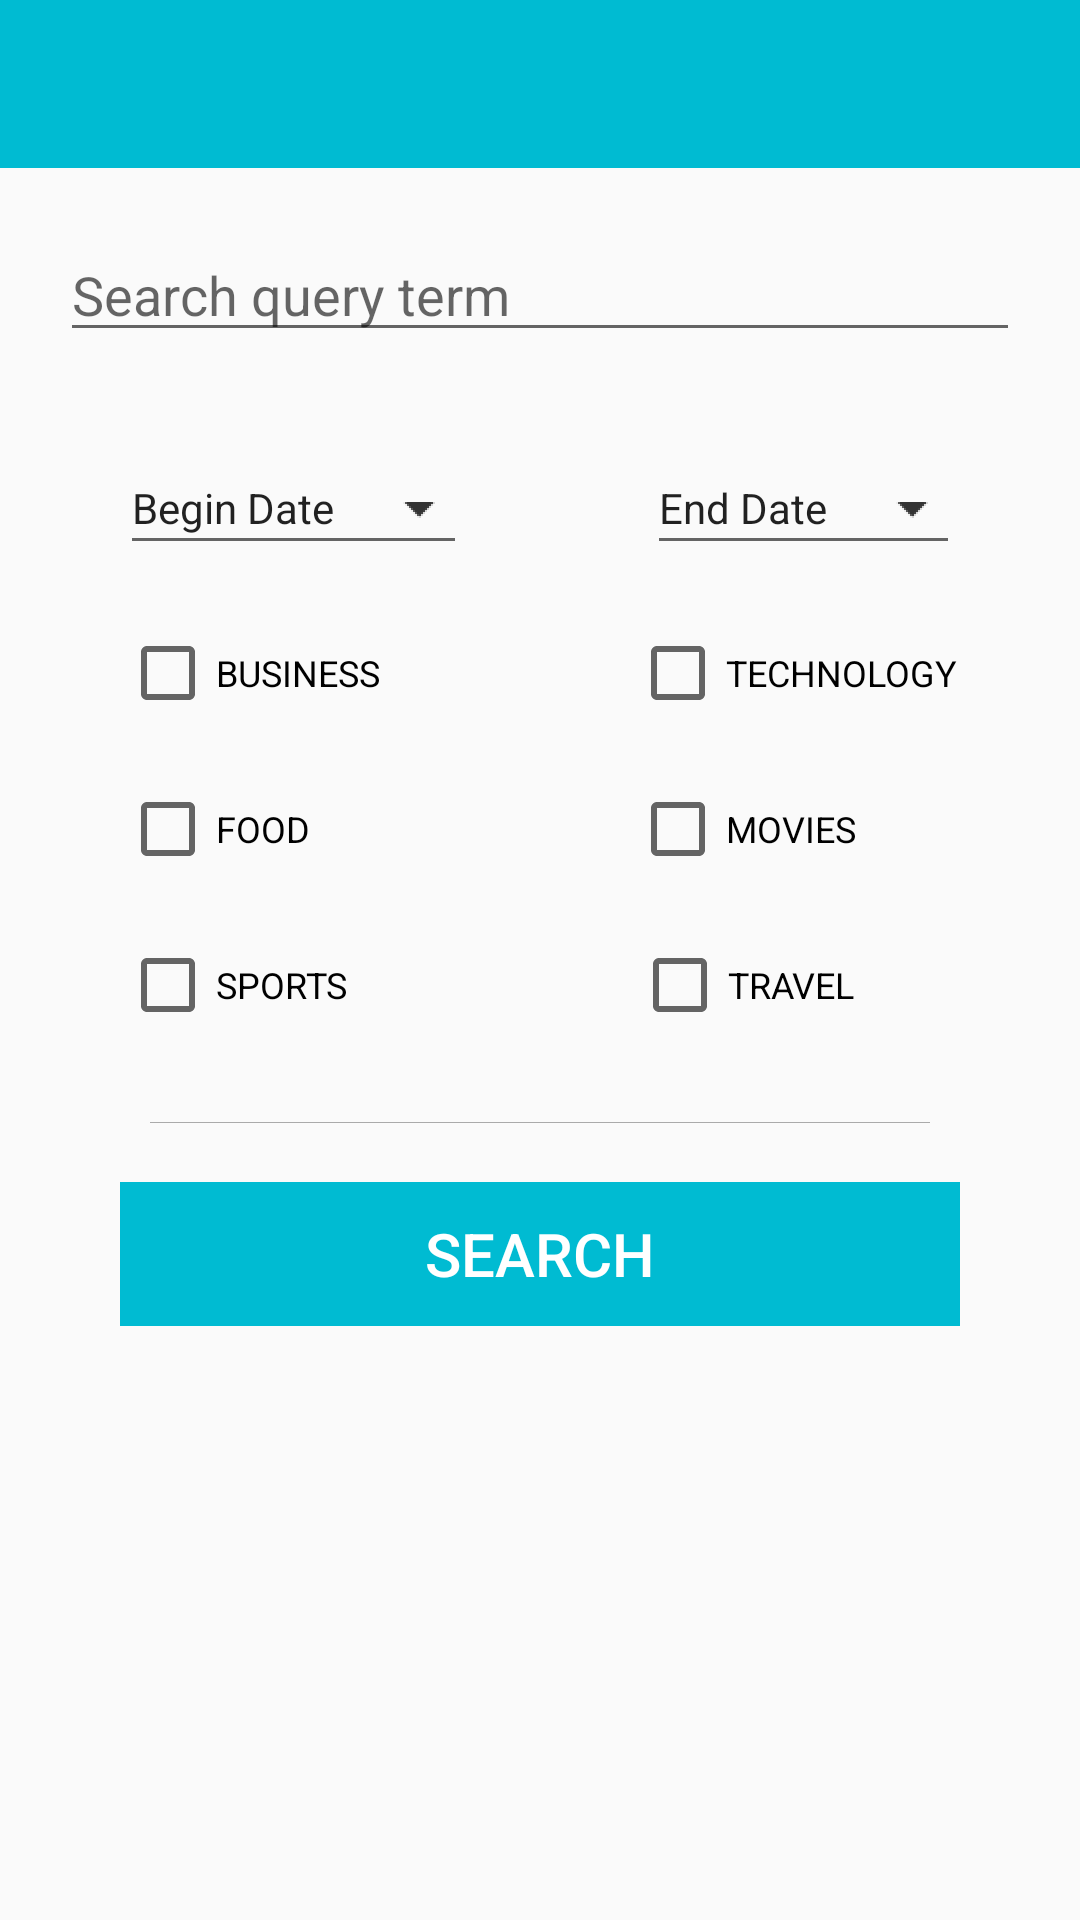

Android layout source for this screen:
<!-- AndroidManifest.xml: application theme AppTheme -->
<!-- res/layout/activity_search.xml -->
<?xml version="1.0" encoding="utf-8"?>
<LinearLayout xmlns:android="http://schemas.android.com/apk/res/android"
    xmlns:tools="http://schemas.android.com/tools"
    android:id="@+id/firstlayout"
    android:layout_width="match_parent"
    android:layout_height="wrap_content"
    android:animateLayoutChanges="true"
    android:orientation="vertical"
    android:theme="@style/AppTheme_alt"
    tools:context=".ui.notifications.activities.NotificationActivity">

    <include
        layout="@layout/toolbar"
        android:layout_width="match_parent"
        android:layout_height="wrap_content" />

    <LinearLayout
        android:id="@+id/fragment_place_search_activity"
        android:layout_width="match_parent"
        android:layout_height="match_parent"
        android:orientation="vertical"


        >

        <EditText
            android:id="@+id/activity_search_search_query"
            android:layout_width="match_parent"
            android:layout_height="wrap_content"
            android:layout_gravity="center"
            android:layout_margin="20dp"
            android:hint="@string/search_query_term"
            android:inputType="text"
            android:maxLines="1"
            android:textSize="@dimen/text_size_title" />

        <LinearLayout
            android:id="@+id/time_layout"
            android:layout_width="match_parent"
            android:layout_height="wrap_content"
            android:gravity="center"
            android:orientation="horizontal"
            android:padding="10dp">

            <TextView
                android:id="@+id/textview_from_date"
                style="@style/Widget.AppCompat.Spinner"
                android:layout_width="wrap_content"
                android:layout_height="wrap_content"
                android:layout_marginStart="30dp"
                android:layout_marginEnd="30dp"
                android:layout_weight="1"
                android:background="?attr/editTextBackground"
                android:drawableEnd="@drawable/arrow_down"
                android:text="@string/begin_date"
                android:textSize="@dimen/text_size_normal" />

            <TextView
                android:id="@+id/textview_to_date"
                style="@style/Widget.AppCompat.Spinner"
                android:layout_width="wrap_content"
                android:layout_height="wrap_content"
                android:layout_marginStart="30dp"
                android:layout_marginEnd="30dp"
                android:layout_weight="1"
                android:background="?attr/editTextBackground"
                android:drawableEnd="@drawable/arrow_down"
                android:text="@string/end_date"
                android:textSize="@dimen/text_size_normal" />
        </LinearLayout>

        <include
            android:id="@+id/layout_search_categories"
            layout="@layout/checkbox_categories"
            android:layout_width="match_parent"
            android:layout_height="wrap_content" />

        <LinearLayout
            android:id="@+id/btn_layout"
            android:layout_width="match_parent"
            android:layout_height="match_parent"
            android:divider="@android:color/darker_gray"
            android:dividerPadding="30dp"
            android:orientation="vertical"
            android:padding="20dp"
            android:showDividers="beginning">

            <Button
                android:id="@+id/activity_search_btn"
                android:layout_width="match_parent"
                android:layout_height="wrap_content"
                android:layout_margin="20dp"
                android:background="@color/colorPrimary"
                android:enabled="false"
                android:text="@string/search"
                android:textColor="@android:color/white"
                android:textSize="@dimen/text_size_bigger" />


        </LinearLayout>

    </LinearLayout>
</LinearLayout>
<!-- res/layout/toolbar.xml (included above) -->
<?xml version="1.0" encoding="utf-8"?>
<android.support.v7.widget.Toolbar xmlns:android="http://schemas.android.com/apk/res/android"
    xmlns:app="http://schemas.android.com/apk/res-auto"

    android:id="@+id/toolbar"
    android:layout_width="match_parent"
    android:layout_height="wrap_content"
    android:background="@color/colorPrimary"
    android:minHeight="?attr/actionBarSize"
    android:textAlignment="center"
    android:theme="@style/ToolbarTheme"
    app:popupTheme="@style/ThemeOverlay.MyPopUp"
    app:titleTextAppearance="@style/Toolbar.TitleText" />
<!-- res/layout/checkbox_categories.xml (included above) -->
<?xml version="1.0" encoding="utf-8"?>
<LinearLayout xmlns:android="http://schemas.android.com/apk/res/android"
    xmlns:tools="http://schemas.android.com/tools"
    android:id="@+id/categories_fragment"
    android:layout_width="match_parent"
    android:layout_height="wrap_content"
    android:orientation="vertical"
    tools:context=".ui.search.activities.SearchActivity">

    <LinearLayout
        android:layout_width="match_parent"
        android:layout_height="wrap_content"
        android:gravity="center"
        android:orientation="horizontal"
        android:padding="10dp">

        <CheckBox
            android:id="@+id/checkbox_business"
            android:layout_width="match_parent"
            android:layout_height="wrap_content"
            android:layout_marginStart="30dp"
            android:layout_marginEnd="30dp"
            android:layout_weight="1"
            android:text="@string/business_tab"
            android:textSize="@dimen/text_size_low" />

        <CheckBox
            android:id="@+id/checkbox_tech"
            android:layout_width="match_parent"
            android:layout_height="wrap_content"
            android:layout_marginStart="30dp"
            android:layout_marginEnd="30dp"
            android:layout_weight="1"
            android:text="@string/tech_tab"
            android:textSize="@dimen/text_size_low" />
    </LinearLayout>

    <LinearLayout
        android:layout_width="match_parent"
        android:layout_height="wrap_content"
        android:gravity="center"
        android:orientation="horizontal"
        android:padding="10dp">


        <CheckBox
            android:id="@+id/checkbox_food"
            android:layout_width="match_parent"
            android:layout_height="wrap_content"
            android:layout_marginStart="30dp"
            android:layout_marginEnd="30dp"
            android:layout_weight="1"
            android:text="@string/food_tab"
            android:textSize="@dimen/text_size_low" />

        <CheckBox
            android:id="@+id/checkbox_movies"
            android:layout_width="match_parent"
            android:layout_height="wrap_content"
            android:layout_marginStart="30dp"
            android:layout_marginEnd="30dp"
            android:layout_weight="1"
            android:text="@string/movies_tab"
            android:textSize="@dimen/text_size_low" />

    </LinearLayout>

    <LinearLayout
        android:layout_width="match_parent"
        android:layout_height="wrap_content"
        android:gravity="center"
        android:orientation="horizontal"
        android:padding="10dp">


        <CheckBox
            android:id="@+id/checkbox_sports"
            android:layout_width="wrap_content"
            android:layout_height="wrap_content"
            android:layout_marginStart="30dp"
            android:layout_marginEnd="30dp"
            android:layout_weight="1"
            android:text="@string/sport_tab"
            android:textSize="@dimen/text_size_low" />

        <CheckBox
            android:id="@+id/checkbox_travel"
            android:layout_width="wrap_content"
            android:layout_height="wrap_content"
            android:layout_gravity="center"
            android:layout_marginStart="30dp"
            android:layout_marginEnd="30dp"
            android:layout_weight="1"
            android:text="@string/travel_tab"
            android:textSize="@dimen/text_size_low" />
    </LinearLayout>

</LinearLayout>
<!-- resources referenced by this layout -->
<resources>
  <color name="colorPrimary">#00BBD2</color>
  <dimen name="text_size_bigger">26sp</dimen>
  <dimen name="text_size_low">18sp</dimen>
  <dimen name="text_size_normal">20sp</dimen>
  <dimen name="text_size_title">24sp</dimen>
  <!-- drawable arrow_down: png bitmap (drawable-hdpi, 142 bytes) -->
  <string name="begin_date">Begin Date</string>
  <string name="business_tab">BUSINESS</string>
  <string name="end_date">End Date</string>
  <string name="food_tab">FOOD</string>
  <string name="movies_tab">MOVIES</string>
  <string name="search">Search</string>
  <string name="search_query_term">Search query term</string>
  <string name="sport_tab">SPORTS</string>
  <string name="tech_tab">TECHNOLOGY</string>
  <string name="travel_tab">TRAVEL</string>
  <style name="AppTheme_alt" parent="Theme.AppCompat.Light.NoActionBar">
          <item name="colorPrimary">@color/colorPrimary</item>
          <item name="colorPrimaryDark">@color/colorPrimaryDark</item>
          <item name="colorAccent">@color/colorPrimary</item>
          <item name="android:datePickerStyle">@style/MyDatePicker</item>
      </style>
  <style name="ThemeOverlay.MyPopUp" parent="ThemeOverlay.AppCompat.Light">
          <item name="android:colorBackground">@android:color/white</item>
          <item name="android:textColor">@android:color/black</item>
      </style>
  <style name="Toolbar.TitleText" parent="TextAppearance.Widget.AppCompat.Toolbar.Title">
          <item name="android:textSize">@dimen/text_size_title</item>
      </style>
  <style name="ToolbarTheme" parent="@style/ThemeOverlay.AppCompat.Dark.ActionBar">
          <item name="android:textColor">@android:color/white</item>
      </style>
  <style name="AppTheme" parent="Theme.AppCompat.Light.NoActionBar">
          
          <item name="colorPrimary">@color/colorPrimary</item>
          <item name="colorPrimaryDark">@color/colorPrimaryDark</item>
          <item name="colorAccent">@color/colorAccent</item>
          <item name="android:datePickerStyle">@style/MyDatePicker</item>
  
      </style>
  <color name="colorPrimaryDark">#0096A5</color>
  <style name="MyDatePicker" parent="android:Widget.Material.DatePicker" tools:ignore="NewApi">
          <item name="android:datePickerMode">spinner</item>
      </style>
  <color name="colorAccent">#F8E543</color>
</resources>
